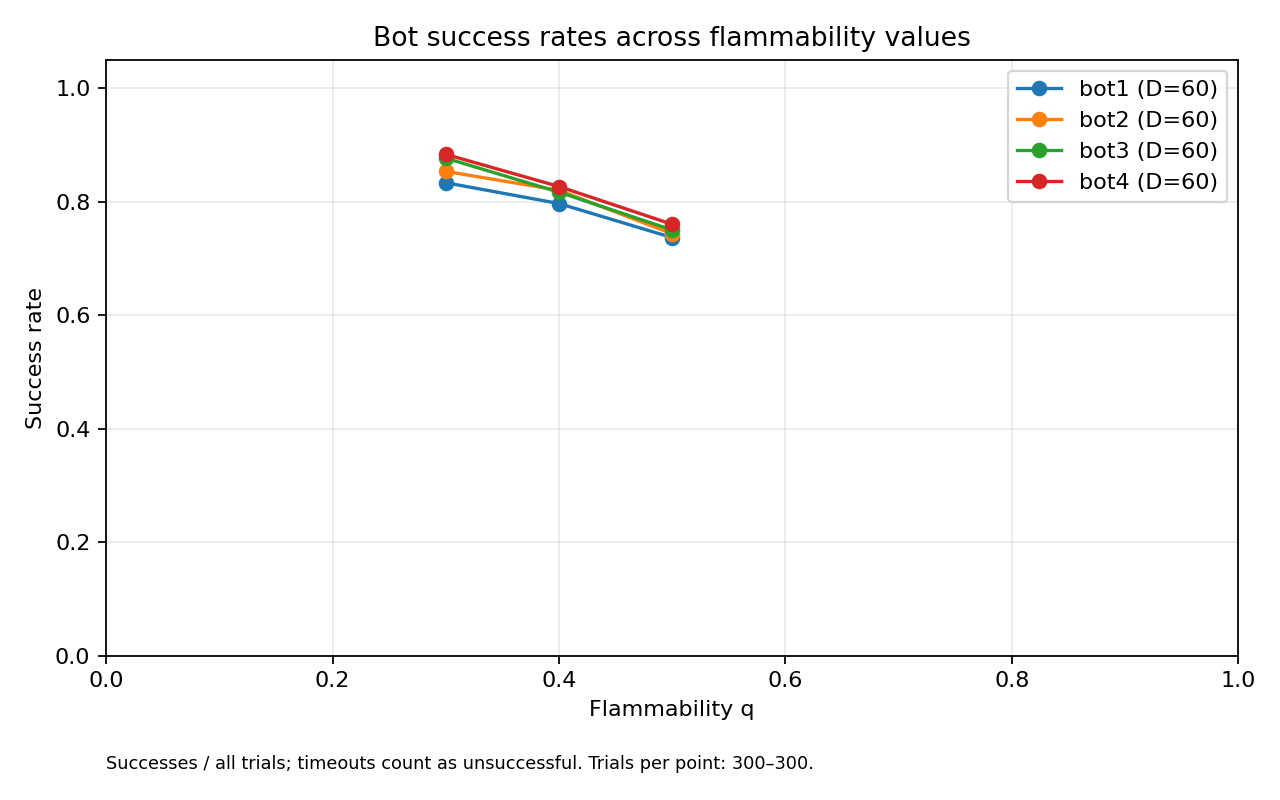

The table this chart was drawn from, first rows:
trial, size, q, bot, outcome, steps, ship_seed, fire_seed, start, button, fire_start
0, 60, 0.3, bot1, success, 80, 10365246100918799151, 14519734121765848066, (9, 47), (59, 59), (52, 6)
0, 60, 0.3, bot2, success, 80, 10365246100918799151, 14519734121765848066, (9, 47), (59, 59), (52, 6)
0, 60, 0.3, bot3, success, 80, 10365246100918799151, 14519734121765848066, (9, 47), (59, 59), (52, 6)
0, 60, 0.3, bot4, success, 80, 10365246100918799151, 14519734121765848066, (9, 47), (59, 59), (52, 6)
0, 60, 0.4, bot1, success, 80, 10365246100918799151, 14519734121765848066, (9, 47), (59, 59), (52, 6)
0, 60, 0.4, bot2, success, 80, 10365246100918799151, 14519734121765848066, (9, 47), (59, 59), (52, 6)
0, 60, 0.4, bot3, success, 80, 10365246100918799151, 14519734121765848066, (9, 47), (59, 59), (52, 6)
0, 60, 0.4, bot4, success, 80, 10365246100918799151, 14519734121765848066, (9, 47), (59, 59), (52, 6)
0, 60, 0.5, bot1, success, 80, 10365246100918799151, 14519734121765848066, (9, 47), (59, 59), (52, 6)
0, 60, 0.5, bot2, success, 80, 10365246100918799151, 14519734121765848066, (9, 47), (59, 59), (52, 6)
0, 60, 0.5, bot3, success, 80, 10365246100918799151, 14519734121765848066, (9, 47), (59, 59), (52, 6)
0, 60, 0.5, bot4, success, 80, 10365246100918799151, 14519734121765848066, (9, 47), (59, 59), (52, 6)
1, 60, 0.3, bot1, success, 38, 14347135533179682544, 7587015500779514376, (44, 29), (57, 44), (27, 7)
1, 60, 0.3, bot2, success, 38, 14347135533179682544, 7587015500779514376, (44, 29), (57, 44), (27, 7)
1, 60, 0.3, bot3, success, 38, 14347135533179682544, 7587015500779514376, (44, 29), (57, 44), (27, 7)
1, 60, 0.3, bot4, success, 38, 14347135533179682544, 7587015500779514376, (44, 29), (57, 44), (27, 7)
1, 60, 0.4, bot1, success, 38, 14347135533179682544, 7587015500779514376, (44, 29), (57, 44), (27, 7)
1, 60, 0.4, bot2, success, 38, 14347135533179682544, 7587015500779514376, (44, 29), (57, 44), (27, 7)
1, 60, 0.4, bot3, success, 38, 14347135533179682544, 7587015500779514376, (44, 29), (57, 44), (27, 7)
1, 60, 0.4, bot4, success, 38, 14347135533179682544, 7587015500779514376, (44, 29), (57, 44), (27, 7)
1, 60, 0.5, bot1, success, 38, 14347135533179682544, 7587015500779514376, (44, 29), (57, 44), (27, 7)
1, 60, 0.5, bot2, success, 38, 14347135533179682544, 7587015500779514376, (44, 29), (57, 44), (27, 7)
1, 60, 0.5, bot3, success, 38, 14347135533179682544, 7587015500779514376, (44, 29), (57, 44), (27, 7)
1, 60, 0.5, bot4, success, 38, 14347135533179682544, 7587015500779514376, (44, 29), (57, 44), (27, 7)
2, 60, 0.3, bot1, success, 44, 15567641385433113937, 8257968835679492030, (22, 7), (45, 20), (14, 42)
2, 60, 0.3, bot2, success, 44, 15567641385433113937, 8257968835679492030, (22, 7), (45, 20), (14, 42)
2, 60, 0.3, bot3, success, 44, 15567641385433113937, 8257968835679492030, (22, 7), (45, 20), (14, 42)
2, 60, 0.3, bot4, success, 44, 15567641385433113937, 8257968835679492030, (22, 7), (45, 20), (14, 42)
2, 60, 0.4, bot1, success, 44, 15567641385433113937, 8257968835679492030, (22, 7), (45, 20), (14, 42)
2, 60, 0.4, bot2, success, 44, 15567641385433113937, 8257968835679492030, (22, 7), (45, 20), (14, 42)
2, 60, 0.4, bot3, success, 44, 15567641385433113937, 8257968835679492030, (22, 7), (45, 20), (14, 42)
2, 60, 0.4, bot4, success, 44, 15567641385433113937, 8257968835679492030, (22, 7), (45, 20), (14, 42)
2, 60, 0.5, bot1, success, 44, 15567641385433113937, 8257968835679492030, (22, 7), (45, 20), (14, 42)
2, 60, 0.5, bot2, success, 44, 15567641385433113937, 8257968835679492030, (22, 7), (45, 20), (14, 42)
2, 60, 0.5, bot3, success, 44, 15567641385433113937, 8257968835679492030, (22, 7), (45, 20), (14, 42)
2, 60, 0.5, bot4, success, 44, 15567641385433113937, 8257968835679492030, (22, 7), (45, 20), (14, 42)
3, 60, 0.3, bot1, success, 50, 14850825031136321797, 18146482324751314479, (4, 35), (26, 15), (0, 33)
3, 60, 0.3, bot2, success, 50, 14850825031136321797, 18146482324751314479, (4, 35), (26, 15), (0, 33)
3, 60, 0.3, bot3, success, 50, 14850825031136321797, 18146482324751314479, (4, 35), (26, 15), (0, 33)
3, 60, 0.3, bot4, success, 50, 14850825031136321797, 18146482324751314479, (4, 35), (26, 15), (0, 33)
3, 60, 0.4, bot1, success, 50, 14850825031136321797, 18146482324751314479, (4, 35), (26, 15), (0, 33)
3, 60, 0.4, bot2, success, 50, 14850825031136321797, 18146482324751314479, (4, 35), (26, 15), (0, 33)
3, 60, 0.4, bot3, success, 50, 14850825031136321797, 18146482324751314479, (4, 35), (26, 15), (0, 33)
3, 60, 0.4, bot4, success, 50, 14850825031136321797, 18146482324751314479, (4, 35), (26, 15), (0, 33)
3, 60, 0.5, bot1, success, 50, 14850825031136321797, 18146482324751314479, (4, 35), (26, 15), (0, 33)
3, 60, 0.5, bot2, success, 50, 14850825031136321797, 18146482324751314479, (4, 35), (26, 15), (0, 33)
3, 60, 0.5, bot3, success, 50, 14850825031136321797, 18146482324751314479, (4, 35), (26, 15), (0, 33)
3, 60, 0.5, bot4, success, 50, 14850825031136321797, 18146482324751314479, (4, 35), (26, 15), (0, 33)
4, 60, 0.3, bot1, burned, 44, 5667158397531066410, 4221035995066874681, (43, 25), (22, 57), (10, 47)
4, 60, 0.3, bot2, burned, 59, 5667158397531066410, 4221035995066874681, (43, 25), (22, 57), (10, 47)
4, 60, 0.3, bot3, burned, 59, 5667158397531066410, 4221035995066874681, (43, 25), (22, 57), (10, 47)
4, 60, 0.3, bot4, success, 55, 5667158397531066410, 4221035995066874681, (43, 25), (22, 57), (10, 47)
4, 60, 0.4, bot1, burned, 41, 5667158397531066410, 4221035995066874681, (43, 25), (22, 57), (10, 47)
4, 60, 0.4, bot2, burned, 50, 5667158397531066410, 4221035995066874681, (43, 25), (22, 57), (10, 47)
4, 60, 0.4, bot3, burned, 50, 5667158397531066410, 4221035995066874681, (43, 25), (22, 57), (10, 47)
4, 60, 0.4, bot4, burned, 76, 5667158397531066410, 4221035995066874681, (43, 25), (22, 57), (10, 47)
4, 60, 0.5, bot1, burned, 41, 5667158397531066410, 4221035995066874681, (43, 25), (22, 57), (10, 47)
4, 60, 0.5, bot2, burned, 51, 5667158397531066410, 4221035995066874681, (43, 25), (22, 57), (10, 47)
4, 60, 0.5, bot3, burned, 51, 5667158397531066410, 4221035995066874681, (43, 25), (22, 57), (10, 47)
4, 60, 0.5, bot4, burned, 51, 5667158397531066410, 4221035995066874681, (43, 25), (22, 57), (10, 47)
... 3,540 more rows
